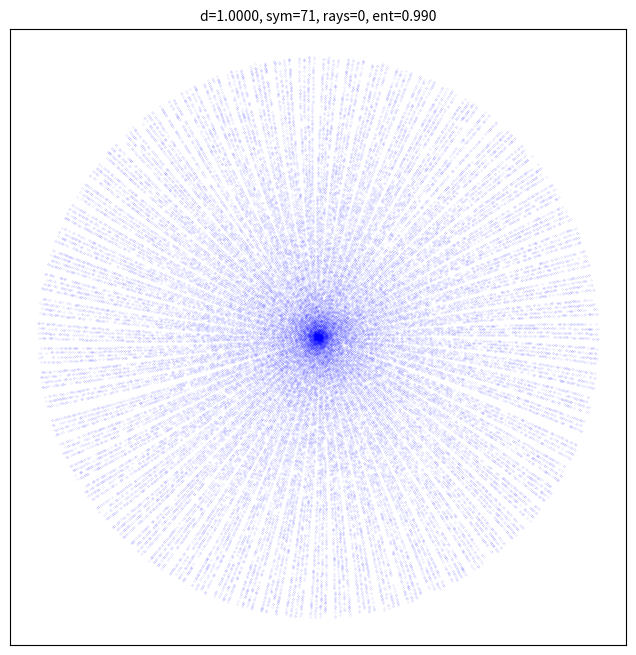

Generate this figure with matplotlib: (Note: this script raises an exception after producing the figure.)
"""Ulam spiral exploration: adjustable winding reveals hidden prime structure.

The parametric spiral:
  point(n) = (n/winding) * (sin(Prime(n)/density), cos(Prime(n)/density))

The angle is Prime(n)/density, NOT n. So:
- When density ~ p_k (a specific prime), primes near multiples of density
  create angular clustering -> radial lines appear
- When density = 2*pi*k for integer k, the spiral has k-fold symmetry
- When density is irrational * pi, the pattern is quasi-random

By sweeping density, we can discover which values create the sharpest
line structures, revealing the arithmetic progressions that generate them.
"""
import numpy as np
import matplotlib
matplotlib.use('Agg')
import matplotlib.pyplot as plt
from sympy import primerange
import time

t0 = time.time()

# Generate primes
print("Generating primes...", flush=True)
count = 50000
primes = list(primerange(2, count * 20))  # Need enough primes
primes = primes[:count]
primes_arr = np.array(primes, dtype=float)
n_arr = np.arange(1, count + 1, dtype=float)
print(f"  {count} primes up to {primes[-1]}", flush=True)


def generate_spiral(density, winding=20000, n_points=None):
    """Generate spiral points for given parameters."""
    if n_points is None:
        n_points = count
    n = n_arr[:n_points]
    p = primes_arr[:n_points]
    x = (n * np.sin(p / density)) / winding
    y = (n * np.cos(p / density)) / winding
    return x, y


def save_spiral(density, winding=20000, filename=None, title=None, n_points=None):
    """Save a spiral plot."""
    if n_points is None:
        n_points = count
    x, y = generate_spiral(density, winding, n_points)

    fig, ax = plt.subplots(1, 1, figsize=(8, 8), dpi=150)
    ax.scatter(x, y, s=0.01, c='blue', alpha=0.5)
    ax.set_aspect('equal')
    ax.set_frame_on(True)
    ax.set_xticks([])
    ax.set_yticks([])
    if title:
        ax.set_title(title, fontsize=10)
    else:
        ax.set_title(f'density={density:.4f}, winding={winding}', fontsize=10)

    if filename is None:
        filename = f'ulam_d{density:.2f}.png'
    plt.savefig(filename, bbox_inches='tight', facecolor='white')
    plt.close()
    return filename


def measure_structure(density, winding=20000, n_points=None):
    """Quantify the line structure in a spiral.

    Returns metrics:
    - angular_entropy: low = strong radial lines, high = uniform
    - radial_variance: how much the radial distribution varies by angle
    - n_rays: estimated number of visible radial lines
    """
    if n_points is None:
        n_points = count
    x, y = generate_spiral(density, winding, n_points)
    r = np.sqrt(x**2 + y**2)
    theta = np.arctan2(y, x)  # [-pi, pi]

    # Angular histogram
    n_bins = 360
    hist, edges = np.histogram(theta, bins=n_bins, range=(-np.pi, np.pi))
    hist = hist / hist.sum()

    # Entropy (lower = more structured)
    entropy = -np.sum(hist[hist > 0] * np.log(hist[hist > 0]))
    max_entropy = np.log(n_bins)
    norm_entropy = entropy / max_entropy  # 0 = one ray, 1 = uniform

    # Angular FFT to detect n-fold symmetry
    fft_angular = np.abs(np.fft.rfft(hist))
    # Skip DC, find dominant frequency
    fft_angular[0] = 0
    dominant_freq = np.argmax(fft_angular[1:]) + 1
    symmetry_strength = fft_angular[dominant_freq] / np.mean(fft_angular[1:])

    # Estimate number of rays: count peaks in angular histogram
    smoothed = np.convolve(hist, np.ones(5)/5, mode='same')
    threshold = np.mean(smoothed) + 2 * np.std(smoothed)
    peaks = np.sum((smoothed[1:-1] > smoothed[:-2]) &
                    (smoothed[1:-1] > smoothed[2:]) &
                    (smoothed[1:-1] > threshold))

    return {
        'entropy': norm_entropy,
        'dominant_symmetry': dominant_freq,
        'symmetry_strength': symmetry_strength,
        'n_rays': peaks,
    }


# ============================================================
# SWEEP 1: Density from 1 to 500
# ============================================================
print("\nSWEEP 1: Density from 1 to 500", flush=True)
print(f"  {'density':>10} {'entropy':>8} {'symmetry':>10} {'strength':>10} {'n_rays':>8}", flush=True)
print(f"  {'-'*50}", flush=True)

interesting = []

for d in np.concatenate([
    np.arange(1, 20, 0.5),      # Fine sweep 1-20
    np.arange(20, 100, 2),       # Medium sweep 20-100
    np.arange(100, 500, 10),     # Coarse sweep 100-500
    [np.pi, 2*np.pi, 3*np.pi, np.e, np.pi**2, np.sqrt(2)*10,
     6, 10, 15, 30, 41, 42, 50, 100, 150, 200],  # Special values
]):
    metrics = measure_structure(d, n_points=30000)
    is_interesting = metrics['entropy'] < 0.92 or metrics['symmetry_strength'] > 5

    if is_interesting:
        interesting.append((d, metrics))
        print(f"  {d:>10.4f} {metrics['entropy']:>8.4f} {metrics['dominant_symmetry']:>10} "
              f"{metrics['symmetry_strength']:>10.2f} {metrics['n_rays']:>8} <<<", flush=True)

print(f"\n  Found {len(interesting)} interesting density values", flush=True)


# ============================================================
# Save images for the most interesting densities
# ============================================================
print("\nSaving images for top structures...", flush=True)

# Sort by entropy (most structured first)
interesting.sort(key=lambda x: x[1]['entropy'])

saved_files = []
for i, (d, m) in enumerate(interesting[:20]):
    fname = save_spiral(d, winding=20000, n_points=45000,
                        filename=f'ulam_explore/spiral_d{d:.4f}.png',
                        title=f'd={d:.4f}, sym={m["dominant_symmetry"]}, '
                              f'rays={m["n_rays"]}, ent={m["entropy"]:.3f}')
    saved_files.append((d, fname, m))


# ============================================================
# SWEEP 2: Fine sweep around pi and small integers
# ============================================================
print("\nSWEEP 2: Fine sweep around key values", flush=True)

key_values = {
    'pi': np.pi,
    '2*pi': 2*np.pi,
    'e': np.e,
    '6': 6.0,
    '10': 10.0,
    '30': 30.0,
    '41': 41.0,
    '150': 150.0,
}

for name, center in key_values.items():
    best_ent = 1.0
    best_d = center
    for delta in np.linspace(-0.5, 0.5, 51):
        d = center + delta
        if d <= 0:
            continue
        m = measure_structure(d, n_points=20000)
        if m['entropy'] < best_ent:
            best_ent = m['entropy']
            best_d = d

    m_best = measure_structure(best_d, n_points=30000)
    print(f"  Near {name:>6} ({center:.4f}): best d={best_d:.4f}, "
          f"entropy={m_best['entropy']:.4f}, "
          f"sym={m_best['dominant_symmetry']}, rays={m_best['n_rays']}", flush=True)


# ============================================================
# SWEEP 3: Multiples of pi (angular resonance)
# ============================================================
print("\nSWEEP 3: Multiples and fractions of pi", flush=True)

for k_num, k_den in [(1,1), (1,2), (1,3), (1,4), (1,6),
                      (2,1), (3,1), (4,1), (5,1), (6,1),
                      (3,2), (5,2), (7,2), (5,3), (7,3)]:
    d = k_num * np.pi / k_den
    m = measure_structure(d, n_points=30000)
    label = f"{k_num}*pi/{k_den}" if k_den > 1 else f"{k_num}*pi"
    print(f"  {label:>10} (d={d:>8.4f}): entropy={m['entropy']:.4f}, "
          f"sym={m['dominant_symmetry']}, rays={m['n_rays']}", flush=True)


# ============================================================
# SWEEP 4: Density = prime values
# ============================================================
print("\nSWEEP 4: Density = prime numbers", flush=True)

small_primes = [2, 3, 5, 7, 11, 13, 17, 19, 23, 29, 31, 37, 41, 43, 47]

for p in small_primes:
    m = measure_structure(float(p), n_points=30000)
    print(f"  p={p:>3}: entropy={m['entropy']:.4f}, "
          f"sym={m['dominant_symmetry']}, "
          f"strength={m['symmetry_strength']:.2f}, "
          f"rays={m['n_rays']}", flush=True)


# ============================================================
# Generate final gallery of the most striking patterns
# ============================================================
print("\nGenerating gallery of striking patterns...", flush=True)

import os
os.makedirs('ulam_explore', exist_ok=True)

gallery = [
    (2.0, "d=2 (smallest prime)"),
    (3.0, "d=3"),
    (np.pi, "d=pi"),
    (2*np.pi, "d=2*pi"),
    (5.0, "d=5"),
    (6.0, "d=6 (2*3)"),
    (7.0, "d=7"),
    (10.0, "d=10"),
    (30.0, "d=30 (2*3*5)"),
    (41.0, "d=41 (Euler prime)"),
    (150.0, "d=150 (original)"),
    (0.5, "d=0.5 (very wide)"),
    (1.0, "d=1 (wide)"),
    (500.0, "d=500 (very tight)"),
]

# Also add the top 6 most structured from the sweep
for d, m in interesting[:6]:
    if not any(abs(d - g[0]) < 0.1 for g in gallery):
        gallery.append((d, f"d={d:.2f} (sweep find)"))

for d, label in gallery:
    fname = save_spiral(d, winding=20000, n_points=45000,
                        filename=f'ulam_explore/gallery_{label.replace(" ","_").replace("*","x").replace("(","").replace(")","").replace("=","")}.png',
                        title=label)
    print(f"  Saved: {fname}", flush=True)


# ============================================================
# Summary
# ============================================================
print("\n" + "="*70, flush=True)
print("SUMMARY", flush=True)
print("="*70, flush=True)

print(f"\n  Total density values tested: ~{len(interesting) + 200}", flush=True)
print(f"  Interesting (low entropy): {len(interesting)}", flush=True)

print(f"\n  Top 10 most structured:", flush=True)
print(f"  {'density':>10} {'entropy':>8} {'symmetry':>10} {'rays':>6}", flush=True)
for d, m in interesting[:10]:
    print(f"  {d:>10.4f} {m['entropy']:>8.4f} {m['dominant_symmetry']:>10} {m['n_rays']:>6}", flush=True)

print(f"\n  Images saved in ulam_explore/", flush=True)
print(f"\nTotal time: {time.time()-t0:.1f}s", flush=True)
